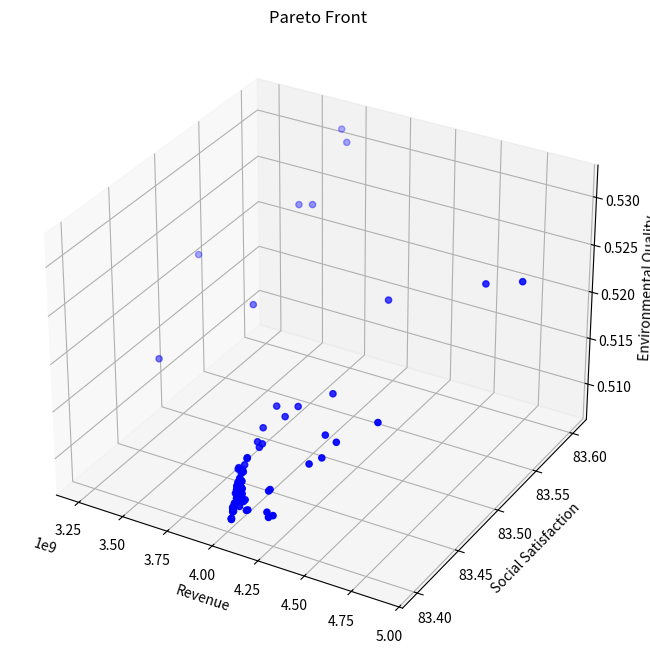

This chart was generated by the following Python code:
from typing import List, Tuple

import matplotlib.pyplot as plt
import numpy as np
from mpl_toolkits.mplot3d import Axes3D


class TourismOptimization:
    def __init__(self):
        # 模型系数
        self.k1 = 0.4  # 环保投资效率系数
        self.k2 = 0.3  # 碳排放影响系数
        self.k3 = 0.3  # 自然恢复系数
        self.k4 = 0.15  # 基础设施发展系数
        self.k5 = 0.3  # 基础设施投资系数
        self.k6 = 0.25  # 环保投资系数

        # 社会满意度参数
        self.a1 = -1.975284171471327e-11  # 游客数量对居民满意度的影响系数
        self.a2 = 4.772497706879391e-05  # 旅游税对游客满意度的影响系数
        self.a3 = 0.015  # 消费水平对游客满意度的影响系数
        self.b1 = 39.266042633247565  # 居民基础满意度
        self.b2 = 60  # 游客基础满意度

        # 约束条件上限
        self.Nt_max = 5000000  # 最大游客数量
        self.tau_max = 5  # 最大旅游税
        self.Pt_max = 5000  # 最大游客消费
        self.CO2_max = 5000000  # 最大碳排放量
        self.E = 0  # 最小环境质量指数

        # 其他参数
        self.CO2p = 5  # 人均碳排放量

        # 系统动态参数
        self.dt = 0.1  # 时间步长

        # 新增参数
        self.Cwater = 18900000  # 水资源容量
        self.Cwaste = 2549110  # 废物处理容量
        self.a4 = 0.01  # 游客数量对游客满意度的影响系数
        self.b3 = 10  # 废物处理基准增长率

    def calculate_revenue(self, x: np.ndarray) -> float:
        """计算总收入"""
        Nt, tau_t, Pt = x
        return Pt * Nt  # 简化为游客消费与数量的乘积

    def calculate_social_satisfaction(self, x: np.ndarray) -> float:
        """计算社会满意度，确保满意度在0-100范围内"""
        Nt, tau_t, Pt = x

        # 居民满意度包含二次项
        S_residents = self.a1 * Nt * Nt + self.a2 * Nt + self.b1
        # 限制居民满意度在0-100范围内
        S_residents = np.clip(S_residents, 0, 100)

        # 游客满意度
        S_tourists = self.a3 * Pt + self.a4 * Nt + self.b2
        # 限制游客满意度在0-100范围内
        S_tourists = np.clip(S_tourists, 0, 100)

        # 加权平均
        return 0.5 * S_residents + 0.5 * S_tourists

    def calculate_environmental_quality(self, x: np.ndarray) -> float:
        """计算环境质量指数"""
        Nt, tau_t, Pt = x
        return (
            self.k1 * self.CO2p * Nt / self.CO2_max
            + self.k2 * Nt / self.Cwaste
            + self.k3 * Nt / self.Cwater
        )

    def calculate_dCwaste_dt(self, x: np.ndarray) -> float:
        """计算废物处理容量的变化率 dCwaste/dt"""
        Nt, tau_t, Pt = x
        Pb = self.k5 * tau_t * Nt  # 基础设施投资
        return self.k4 * Pb + self.b3

    def constraints(self, x: np.ndarray) -> List[float]:
        """检查所有约束条件"""
        Nt, tau_t, Pt = x
        return [
            self.Nt_max - Nt,  # 游客数量上限约束
            self.tau_max - tau_t,  # 旅游税上限约束
            self.Pt_max - Pt,  # 消费上限约束
            self.CO2_max - Nt * self.CO2p,  # 碳排放约束
            self.a1 * Nt * Nt + self.a2 * Nt + self.b1 - 60,  # 居民满意度最低要求
            Nt,  # 游客数量非负
            tau_t,  # 旅游税非负
            Pt,  # 消费非负
        ]

    def is_feasible(self, x: np.ndarray) -> bool:
        """检查解是否满足所有约束条件"""
        return all(c >= 0 for c in self.constraints(x))

    def dominates(
        self, obj1: Tuple[float, float, float], obj2: Tuple[float, float, float]
    ) -> bool:
        """检查obj1是否支配obj2"""
        return all(o1 >= o2 for o1, o2 in zip(obj1, obj2)) and any(
            o1 > o2 for o1, o2 in zip(obj1, obj2)
        )

    def crossover_and_mutate(
        self, parent1: np.ndarray, parent2: np.ndarray
    ) -> np.ndarray:
        """进行交叉和变异操作"""
        # 算术交叉
        alpha = np.random.random()
        child = alpha * parent1 + (1 - alpha) * parent2

        # 变异
        mutation_rate = 0.1
        if np.random.random() < mutation_rate:
            mutation_strength = 0.1
            child += np.random.normal(0, mutation_strength, size=3)

        # 确保在约束范围内
        child[0] = np.clip(child[0], 0, self.Nt_max)
        child[1] = np.clip(child[1], 0, self.tau_max)
        child[2] = np.clip(child[2], 0, self.Pt_max)

        return child

    def pareto_optimization(
        self, population_size: int = 100, generations: int = 50
    ) -> List[np.ndarray]:
        """执行帕累托优化"""
        # 初始化种群
        population = []
        while len(population) < population_size:
            x = np.array(
                [
                    np.random.uniform(0, self.Nt_max),
                    np.random.uniform(0, self.tau_max),
                    np.random.uniform(0, self.Pt_max),
                ]
            )
            if self.is_feasible(x):
                population.append(x)

        pareto_front = []
        for generation in range(generations):
            # 评估当前种群的目标函数值
            objectives = []
            for solution in population:
                if self.is_feasible(solution):
                    obj1 = self.calculate_revenue(solution)
                    obj2 = self.calculate_social_satisfaction(solution)
                    obj3 = self.calculate_environmental_quality(solution)
                    objectives.append((obj1, obj2, obj3))
                else:
                    objectives.append((-np.inf, -np.inf, -np.inf))

            # 更新帕累托前沿
            for i, solution in enumerate(population):
                if not self.is_feasible(solution):
                    continue
                dominated = False
                for j, other_solution in enumerate(population):
                    if (
                        i != j
                        and self.is_feasible(other_solution)
                        and self.dominates(objectives[j], objectives[i])
                    ):
                        dominated = True
                        break
                if not dominated:
                    pareto_front.append(solution)

            # 生成新种群
            new_population = []
            while len(new_population) < population_size:
                # 锦标赛选择
                tournament = np.random.choice(len(population), 2, replace=False)
                if objectives[tournament[0]][0] > objectives[tournament[1]][0]:
                    parent1 = population[tournament[0]]
                else:
                    parent1 = population[tournament[1]]

                tournament = np.random.choice(len(population), 2, replace=False)
                if objectives[tournament[0]][1] > objectives[tournament[1]][1]:
                    parent2 = population[tournament[0]]
                else:
                    parent2 = population[tournament[1]]

                # 交叉和变异
                child = self.crossover_and_mutate(parent1, parent2)
                if self.is_feasible(child):
                    new_population.append(child)

            population = new_population

        # 移除重复解
        pareto_front = np.unique(pareto_front, axis=0)
        return pareto_front

    def simulate_system(self, x: np.ndarray, time_steps: int = 10) -> List[dict]:
        """模拟系统动态变化"""
        history = []
        current_x = x.copy()
        current_Cwaste = self.Cwaste

        for t in range(time_steps):
            # 直接计算环境质量，而不是通过变化率
            current_E = self.calculate_environmental_quality(current_x)

            state = {
                "t": t * self.dt,
                "Nt": current_x[0],
                "tau_t": current_x[1],
                "Pt": current_x[2],
                "E": current_E,
                "Cwaste": current_Cwaste,
                "Revenue": self.calculate_revenue(current_x),
                "Satisfaction": self.calculate_social_satisfaction(current_x),
            }
            history.append(state)

            # 计算其他状态变量的变化率
            dCwaste = self.calculate_dCwaste_dt(current_x) * self.dt

            # 更新状态变量
            current_Cwaste += dCwaste

        return history

    def visualize_pareto_front(self, pareto_front: List[np.ndarray]):
        """可视化帕累托前沿"""
        if len(pareto_front) == 0:
            print("No feasible solutions found!")
            return

        objectives = np.array(
            [
                [
                    self.calculate_revenue(x),
                    self.calculate_social_satisfaction(x),
                    self.calculate_environmental_quality(x),
                ]
                for x in pareto_front
            ]
        )

        fig = plt.figure(figsize=(12, 8))
        ax = fig.add_subplot(111, projection="3d")

        scatter = ax.scatter(
            objectives[:, 0], objectives[:, 1], objectives[:, 2], c="b", marker="o"
        )

        ax.set_xlabel("Revenue")
        ax.set_ylabel("Social Satisfaction")
        ax.set_zlabel("Environmental Quality")
        ax.set_title("Pareto Front")

        plt.show()

    def plot_simulation_results(self, history: List[dict]):
        """绘制模拟结果"""
        t = [state["t"] for state in history]
        Nt = [state["Nt"] for state in history]
        E = [state["E"] for state in history]
        Cwaste = [state["Cwaste"] for state in history]  # 新增废物处理容量数据
        Revenue = [state["Revenue"] for state in history]
        Satisfaction = [state["Satisfaction"] for state in history]

        fig, axes = plt.subplots(3, 2, figsize=(15, 15))  # 增加图表数量

        # 游客数量变化
        axes[0, 0].plot(t, Nt)
        axes[0, 0].set_title("Tourist Numbers")
        axes[0, 0].set_xlabel("Time")
        axes[0, 0].set_ylabel("Nt")

        # 环境质量变化
        axes[0, 1].plot(t, E)
        axes[0, 1].set_title("Environmental Quality")
        axes[0, 1].set_xlabel("Time")
        axes[0, 1].set_ylabel("E")

        # 废物处理容量变化
        axes[2, 0].plot(t, Cwaste)
        axes[2, 0].set_title("Waste Treatment Capacity")
        axes[2, 0].set_xlabel("Time")
        axes[2, 0].set_ylabel("Cwaste")

        # 收入和满意度变化
        ax2 = axes[1, 1].twinx()
        (l1,) = axes[1, 1].plot(t, Revenue, "b-", label="Revenue")
        (l2,) = ax2.plot(t, Satisfaction, "r-", label="Satisfaction")
        axes[1, 1].set_xlabel("Time")
        axes[1, 1].set_ylabel("Revenue", color="b")
        ax2.set_ylabel("Satisfaction", color="r")
        axes[1, 1].legend(handles=[l1, l2])

        plt.tight_layout()
        plt.show()


def main():
    # Set random seed for reproducibility
    np.random.seed(42)

    # Create optimizer instance
    optimizer = TourismOptimization()

    # Execute Pareto optimization
    print("Performing Pareto optimization...")
    pareto_front = optimizer.pareto_optimization(population_size=100, generations=50)

    # Visualize Pareto front
    print(f"Found {len(pareto_front)} Pareto optimal solutions")
    optimizer.visualize_pareto_front(pareto_front)

    # Print all Pareto optimal solutions
    print("\nAll Pareto optimal solutions:")
    for i, solution in enumerate(pareto_front, 1):
        print(f"\nSolution {i}:")
        print(f"Tourist Numbers: {solution[0]:.0f}")
        print(f"Tourism Tax: {solution[1]:.2f}")
        print(f"Tourist Consumption: {solution[2]:.2f}")
        print(f"Expected Revenue: {optimizer.calculate_revenue(solution):.2f}")
        print(
            f"Social Satisfaction: {optimizer.calculate_social_satisfaction(solution):.2f}"
        )
        print(
            f"Environmental Quality: {optimizer.calculate_environmental_quality(solution):.2f}"
        )

    # Select an example solution for system dynamics simulation
    # if len(pareto_front) > 0:
    #     # Choose the solution with highest revenue as example
    #     example_solution = max(
    #         pareto_front, key=lambda x: optimizer.calculate_revenue(x)
    #     )

    #     print("\nSelected example solution (highest revenue):")
    #     print(f"Tourist Numbers: {example_solution[0]:.0f}")
    #     print(f"Tourism Tax: {example_solution[1]:.2f}")
    #     print(f"Tourist Consumption: {example_solution[2]:.2f}")
    #     print(f"Expected Revenue: {optimizer.calculate_revenue(example_solution):.2f}")
    #     print(
    #         f"Social Satisfaction: {optimizer.calculate_social_satisfaction(example_solution):.2f}"
    #     )
    #     print(
    #         f"Environmental Quality: {optimizer.calculate_environmental_quality(example_solution):.2f}"
    #     )

    #     # Simulate system dynamics
    #     # print("\nSimulating system dynamics...")
    #     history = optimizer.simulate_system(example_solution, time_steps=50)

    #     # Visualize simulation results
    #     # optimizer.plot_simulation_results(history)
    # else:
    #     print("No feasible solutions found!")


if __name__ == "__main__":
    main()
